Labelled photos from "object_crop_cls6", an image-classification folder in NovaZone1/Robot_arm. The possible labels are: blue block, dark bottle, green bottle, orange bottle, red block, yellow block.

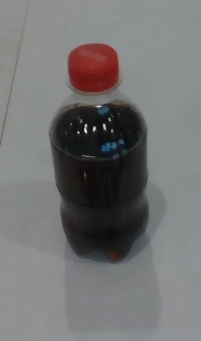
Label: dark bottle

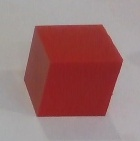
Label: red block

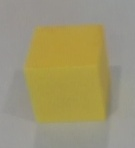
Label: yellow block

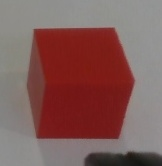
Label: red block

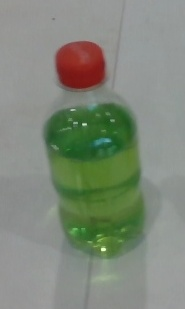
Label: green bottle

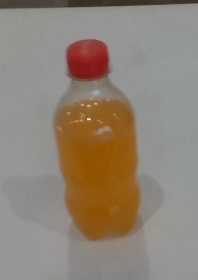
Label: orange bottle
